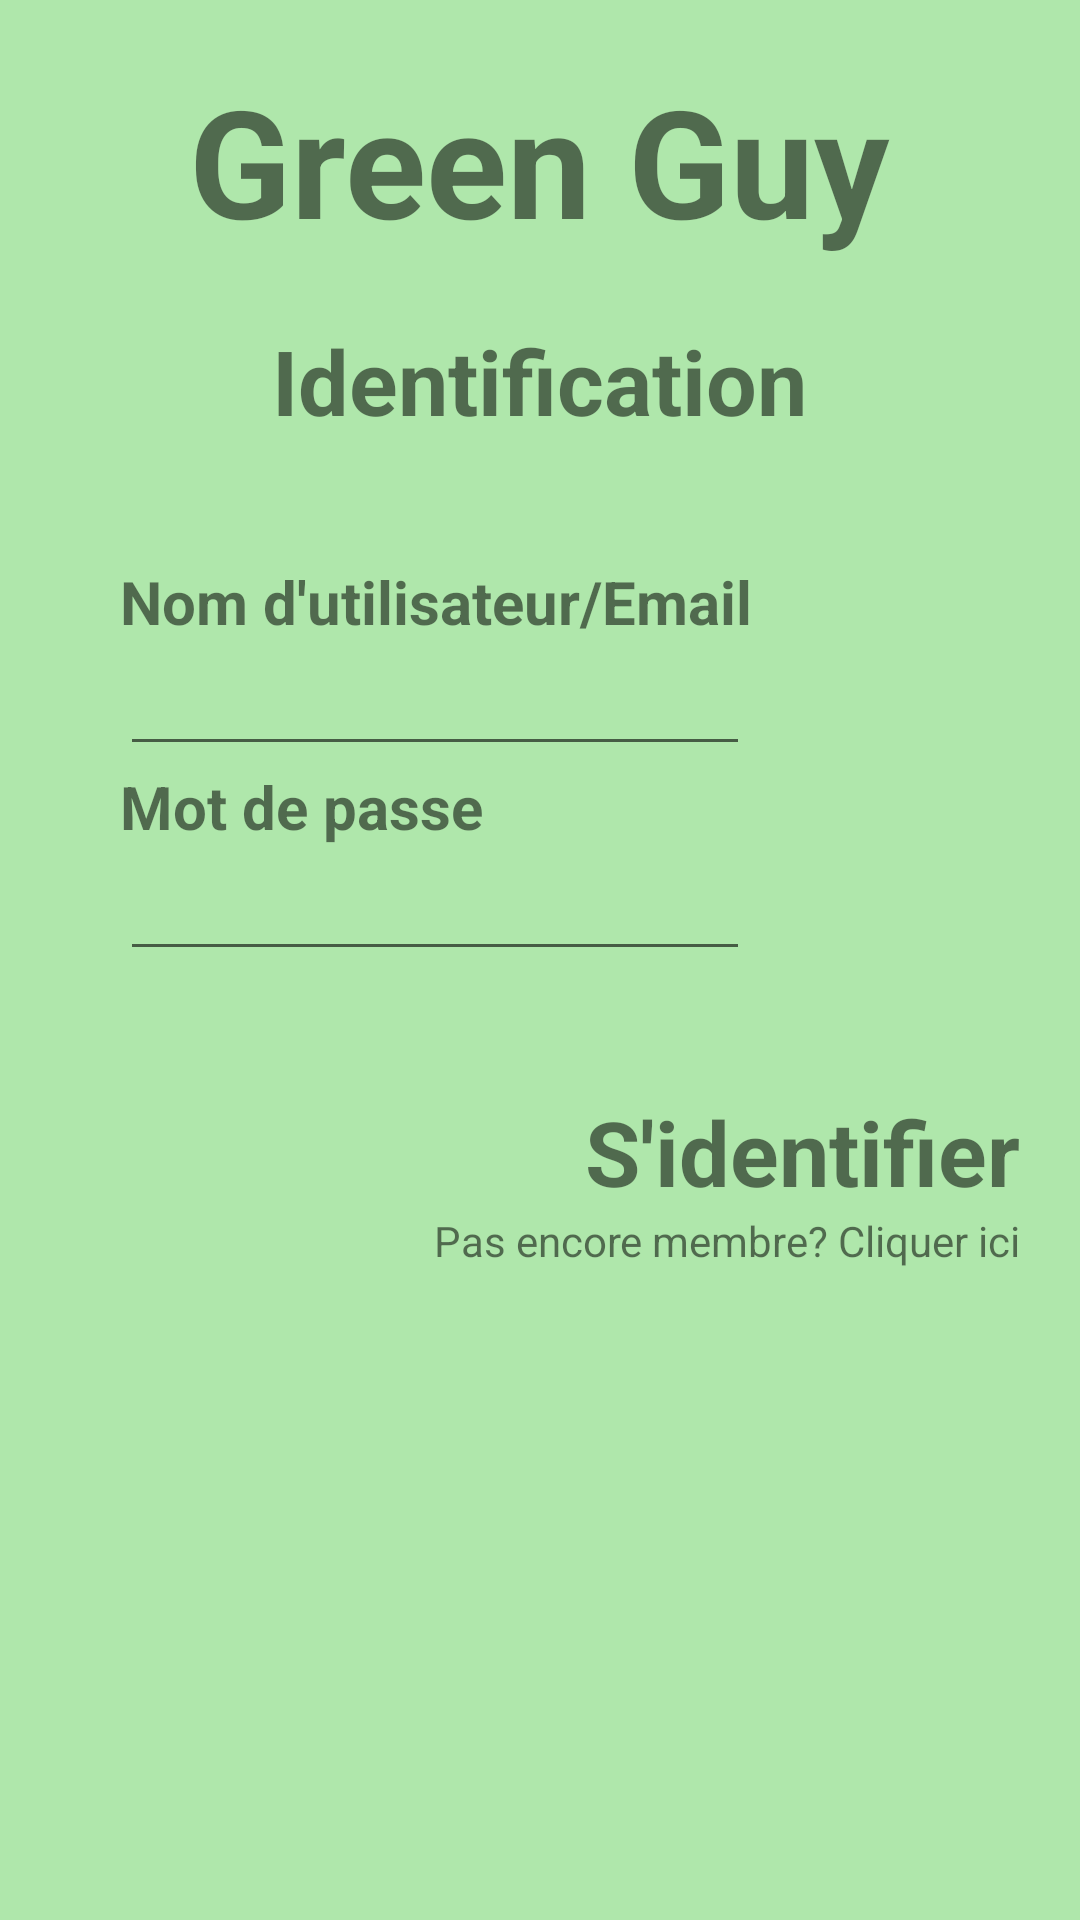

Here is an Android app screen rendered from its layout file. Give the layout XML and the strings, colors and styles it references.
<!-- AndroidManifest.xml: application theme AppTheme.NoActionBar -->
<!-- res/layout/activity_identification.xml -->
<?xml version="1.0" encoding="utf-8"?>
<LinearLayout xmlns:android="http://schemas.android.com/apk/res/android"
    xmlns:app="http://schemas.android.com/apk/res-auto"
    xmlns:tools="http://schemas.android.com/tools"
    android:layout_width="match_parent"
    android:layout_height="match_parent"
    android:background="#afe7ab"
    tools:context=".IdentificationActivity"
    android:orientation="vertical">

    <TextView
        android:layout_gravity="center"
        android:layout_marginBottom="20dp"
        android:layout_marginTop="20dp"
        android:layout_width="wrap_content"
        android:layout_height="wrap_content"
        android:text="Green Guy"
        android:textStyle="bold"
        android:textSize="50dp"/>

    <TextView
        android:layout_gravity="center"
        android:layout_marginBottom="20dp"
        android:layout_width="wrap_content"
        android:layout_height="wrap_content"
        android:text="Identification"
        android:textStyle="bold"
        android:textSize="30dp"/>

    <LinearLayout
        android:layout_margin="20dp"
        android:layout_width="match_parent"
        android:layout_height="wrap_content"
        android:orientation="vertical">

        <LinearLayout
            android:layout_width="match_parent"
            android:layout_height="wrap_content"
            android:orientation="vertical">

            <TextView
                android:layout_marginLeft="20dp"
                android:layout_width="wrap_content"
                android:layout_height="wrap_content"
                android:text="Nom d'utilisateur/Email"
                android:textStyle="bold"
                android:textSize="20dp"/>

            <EditText
                android:ems="10"
                android:id="@+id/sidentifier_nom_utilisateur_ou_email"
                android:layout_marginLeft="20dp"
                android:layout_width="wrap_content"
                android:layout_height="wrap_content"
                />

        </LinearLayout>

        <LinearLayout
            android:layout_width="match_parent"
            android:layout_height="wrap_content"
            android:orientation="vertical">

            <TextView
                android:layout_marginLeft="20dp"
                android:layout_width="wrap_content"
                android:layout_height="wrap_content"
                android:text="Mot de passe"
                android:textStyle="bold"
                android:textSize="20dp"/>
            <EditText
                android:ems="10"
                android:id="@+id/sidentifier_mdp"
                android:layout_marginLeft="20dp"
                android:layout_width="wrap_content"
                android:layout_height="wrap_content"
                android:inputType="textPassword"
                />

        </LinearLayout>

    </LinearLayout>

    <LinearLayout
        android:layout_width="match_parent"
        android:layout_height="wrap_content"
        android:orientation="vertical"
        android:layout_marginTop="20dp"
        android:layout_marginRight="20dp">

        <TextView
            android:id="@+id/sidentifier_terminer"
            android:layout_width="wrap_content"
            android:layout_height="wrap_content"
            android:text="S'identifier"
            android:textStyle="bold"
            android:textSize="30dp"
            android:layout_gravity="right"
            />

        <TextView
            android:id="@+id/sidentifier_switch_to_senregistrer"
            android:layout_width="wrap_content"
            android:layout_height="wrap_content"
            android:layout_gravity="right"
            android:text="Pas encore membre? Cliquer ici"
            />

    </LinearLayout>



</LinearLayout>
<!-- resources referenced by this layout -->
<resources>
  <style name="AppTheme.NoActionBar" parent="Theme.AppCompat.Light.NoActionBar">
          
  
          <item name="colorPrimary">@color/colorPrimary</item>
          <item name="colorPrimaryDark">@color/colorPrimaryDark</item>
          <item name="colorAccent">@color/colorAccent</item>
      </style>
  <color name="colorPrimary">#77c987</color>
  <color name="colorPrimaryDark">#023b13</color>
  <color name="colorAccent">#0de0a8</color>
</resources>
